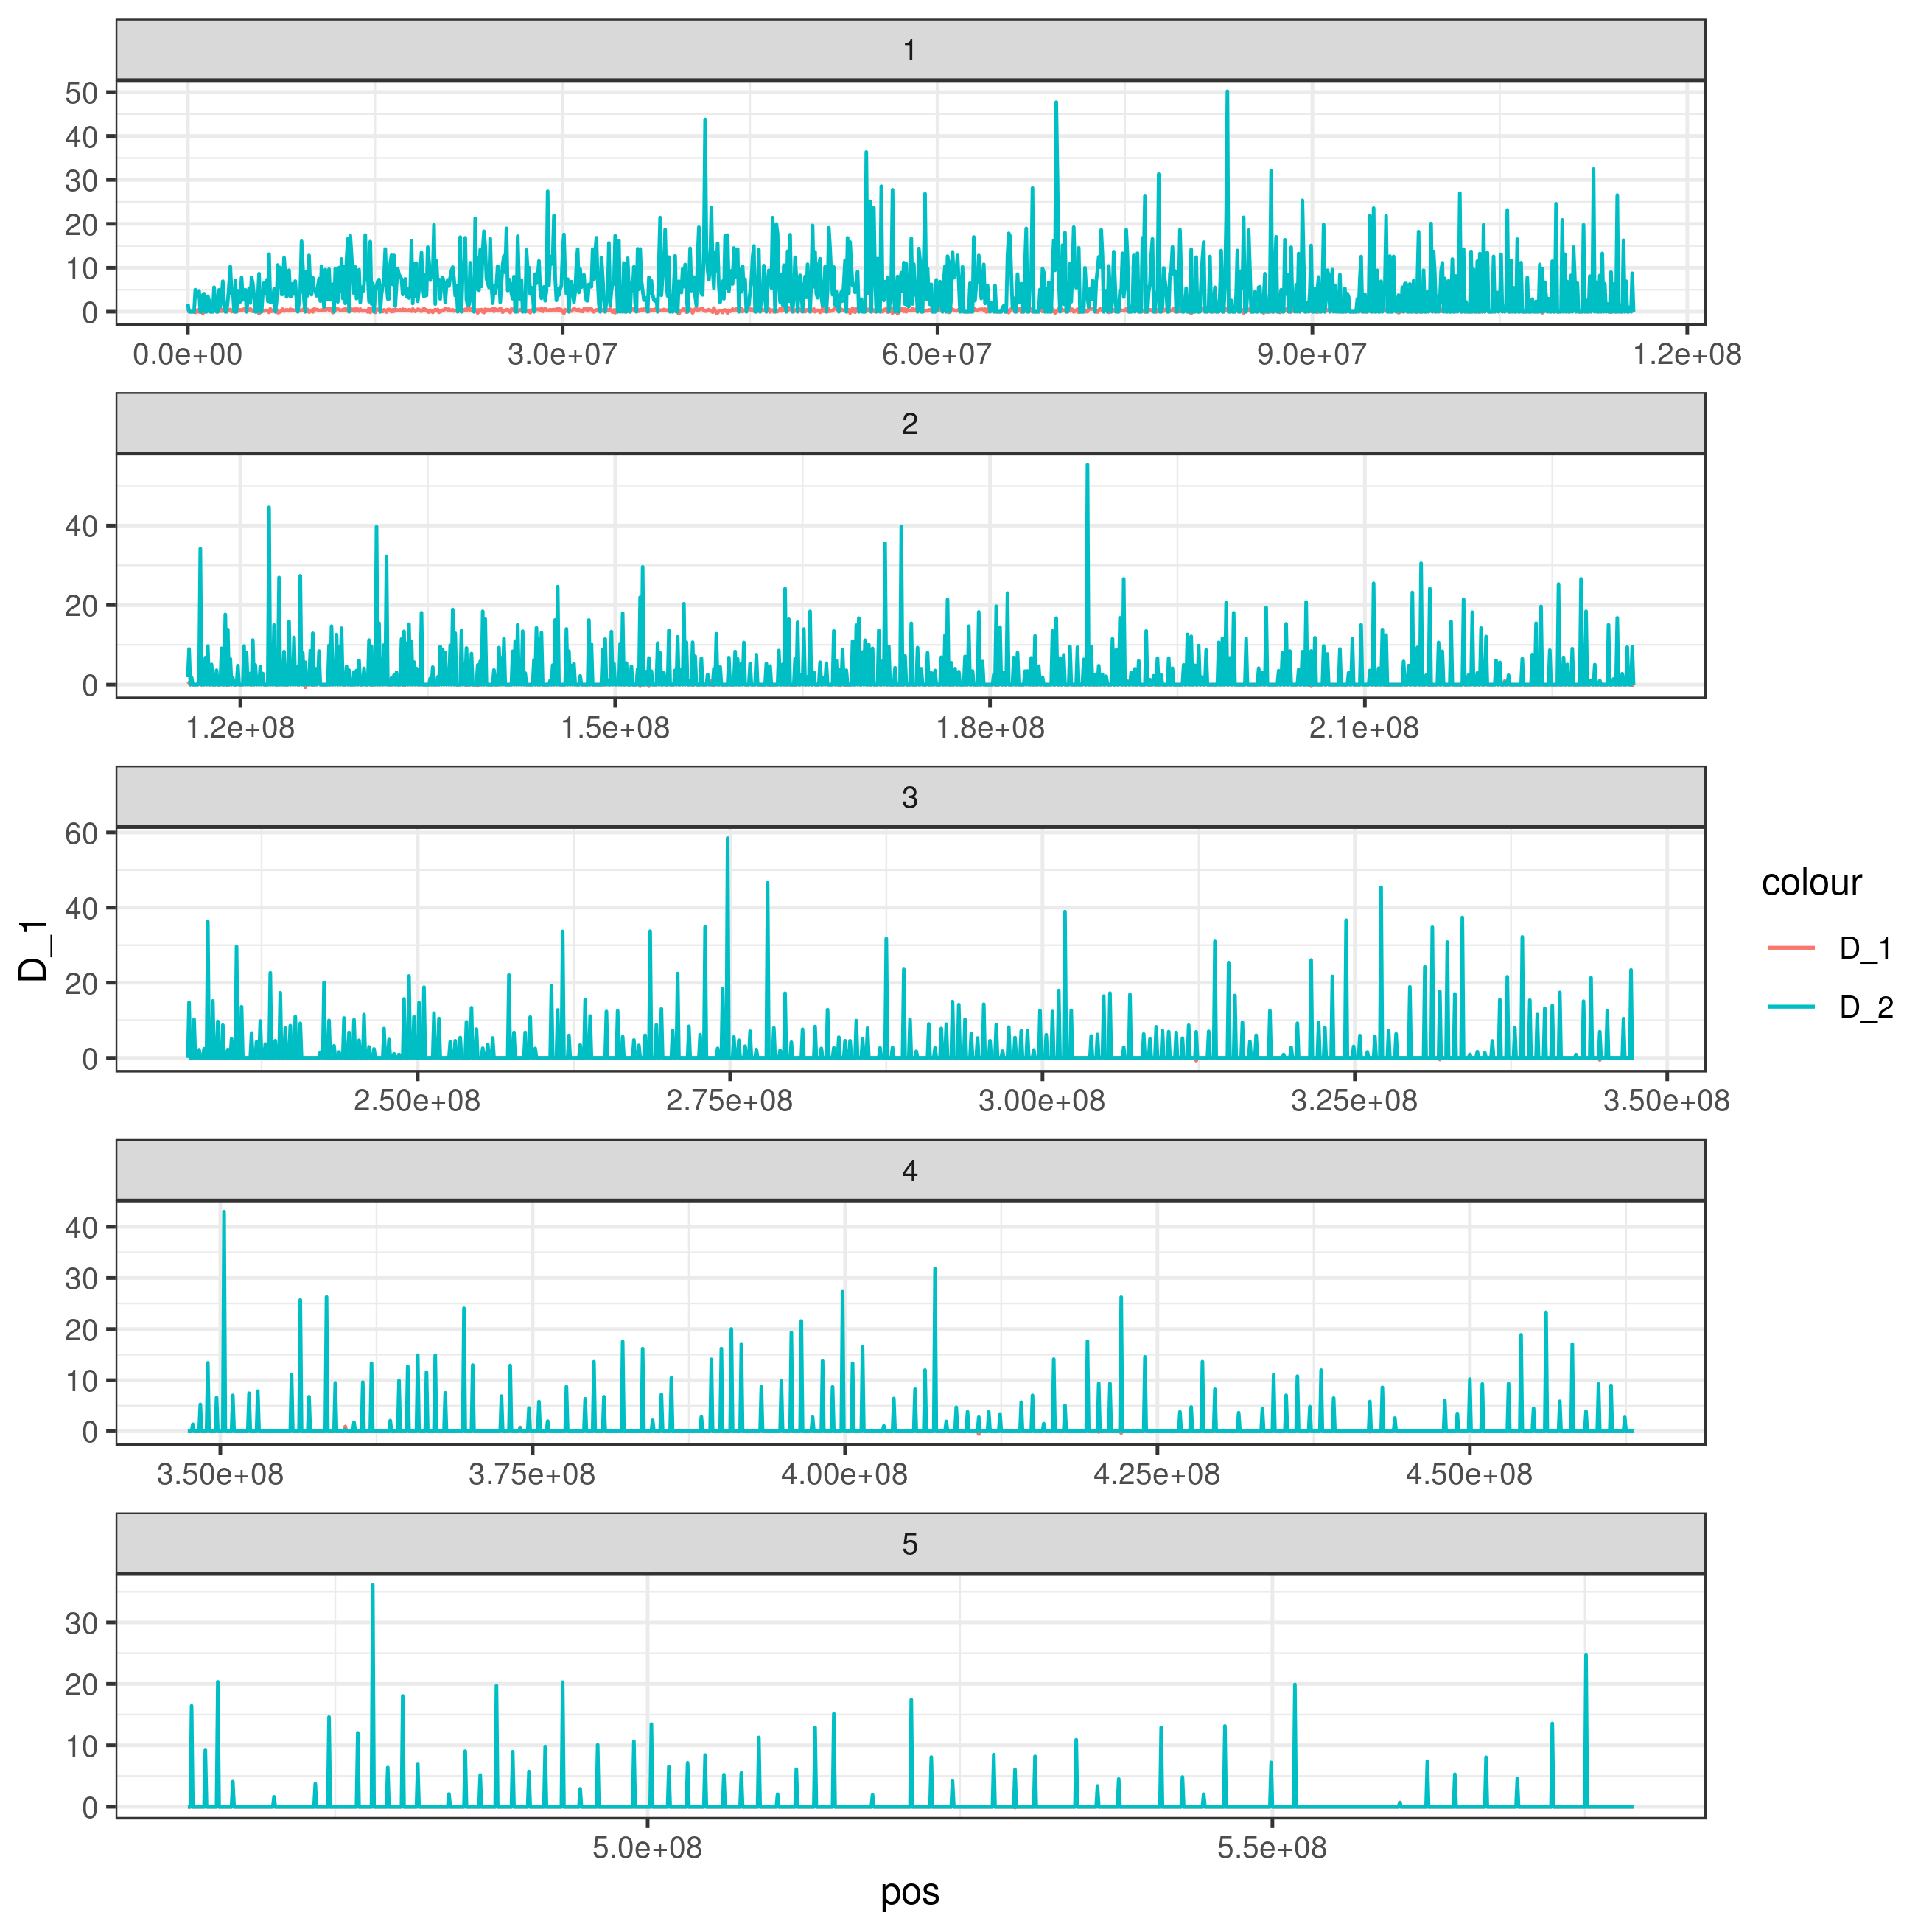

Data behind this chart, as committed beside it:
pos	D_1	ABBA_1	BABA_1	D_2	ABBA_2	BABA_2	NA	NA
1	1	0.6953	0.4626	9.579	1.722	0.558	0.4724	7.289	2.068
2	100001	0	0	0	0	0	0	0	0
3	200001	0	0	0	0	0	0	0	0
4	300001	0	0	0	0	0	0	0	0
5	400001	0	0	0	0	0	0	0	0
6	500001	0	0	0	0	0	0	0	0
7	600001	-0.1805	-0.09568	3.478	5.009	0.3778	0.2203	3.505	1.583
8	700001	-0.007332	-0.003817	3.318	3.367	0.5837	0.3296	7.73	2.032
9	800001	0.4172	0.2084	10.12	4.163	0.3055	0.2353	6.768	3.6
10	900001	-0.06043	-0.05723	4.192	4.731	0.01771	0.01222	4.613	4.453
11	1000001	0	0	0	0	0	0	0	0
12	1100001	0	0	0	0	0	0	0	0
13	1200001	-0.4378	-0.2852	1.495	3.823	-0.4641	-0.251	1.683	4.6
14	1300001	0.5345	0.3174	13.48	4.09	0.3599	0.1725	9.106	4.286
15	1400001	0	0	0	0	0	0	0	0
16	1500001	0	0	0	0	0	0	0	0
17	1600001	0.5032	0.3415	10.61	3.508	0.1509	0.1059	8.31	6.131
18	1700001	0.5064	0.228	7.679	2.516	0.4082	0.2765	5.819	2.446
19	1800001	0	0	0	0	0	0	0	0
20	1900001	0	0	0	0	0	0	0	0
21	2000001	0	0	0	0	0	0	0	0
22	2100001	0.2296	0.1829	8.859	5.551	0.4426	0.3439	9.957	3.847
23	2200001	0.4738	0.1917	5.972	2.132	0.6739	0.6132	6.173	1.203
24	2300001	0	0	0	0	0	0	0	0
25	2400001	0	0	0	0	0	0	0	0
26	2500001	0.233	0.1672	7.982	4.965	0.1964	0.1489	7.028	4.721
27	2600001	0.6223	0.3733	4.98	1.159	0.6847	0.6008	6.73	1.259
28	2700001	0.1202	0.1544	4.153	3.262	0.1679	0.2974	4.635	3.302
29	2800001	0.4356	0.2797	17.63	6.931	0.2772	0.278	16.03	9.069
30	2900001	0.6947	0.4246	11.38	2.05	0.6289	0.4133	7.634	1.739
31	3000001	0	0	0	0	0	0	0	0
32	3100001	0	0	0	0	0	0	0	0
33	3200001	0.4445	0.3365	6.47	2.488	0.4807	0.3137	4.442	1.558
34	3300001	0.2931	0.18	11.27	6.159	-0.04704	-0.04542	7.554	8.299
35	3400001	0.5106	0.3806	31.62	10.25	0.4319	0.3087	24.03	9.536
36	3500001	0.04515	0.03615	4.511	4.121	0.3459	0.2869	4.87	2.367
37	3600001	0.3876	0.3623	11.09	4.894	0.6218	0.4556	11.51	2.684
38	3700001	0	0	0	0	0	0	0	0
39	3800001	-0.05937	-0.03833	6.329	7.128	0.1062	0.1229	9.843	7.952
40	3900001	0	0	0	0	0	0	0	0
41	4000001	0.1707	0.176	6.746	4.778	0.05279	0.0509	6.479	5.829
42	4100001	0.3471	0.2989	7.332	3.553	0.07082	0.0818	5.944	5.158
43	4200001	0.4444	0.2908	5.848	2.249	0.1999	0.1336	6.284	4.19
44	4300001	0.2615	0.1586	13.26	7.764	0.4632	0.3166	15.68	5.754
45	4400001	0.5203	0.6197	8.483	2.677	0.6953	0.6683	8.779	1.578
46	4500001	0.5853	0.4425	11.36	2.971	0.4207	0.3471	13.72	5.594
47	4600001	0.2207	0.2088	7.812	4.988	0.5848	0.3987	9.108	2.386
48	4700001	0	0	0	0	0	0	0	0
49	4800001	0.318	0.4091	5.402	2.795	0.05045	0.04915	2.467	2.23
50	4900001	0.3678	0.1907	11.53	5.329	0.5362	0.3444	16.56	5
51	5000001	0.6523	0.3778	9.516	2.003	0.5564	0.4211	8.828	2.516
52	5100001	0.325	0.2585	15.36	7.826	0.2015	0.2046	11.21	7.45
53	5200001	0.07772	0.07405	7.506	6.424	0.3152	0.2606	8.625	4.491
54	5300001	0.4529	0.2638	9.613	3.62	0.1349	0.07343	8.734	6.657
55	5400001	0	0	0	0	0	0	0	0
56	5500001	0	0	0	0	0	0	0	0
57	5600001	0.4527	0.3147	8.129	3.062	0.6119	0.4682	7.426	1.788
58	5700001	-0.4626	-0.419	3.172	8.635	-0.4924	-0.5466	2.623	7.71
59	5800001	0	0	0	0	0	0	0	0
60	5900001	0	0	0	0	0	0	0	0
... 5,730 more rows
